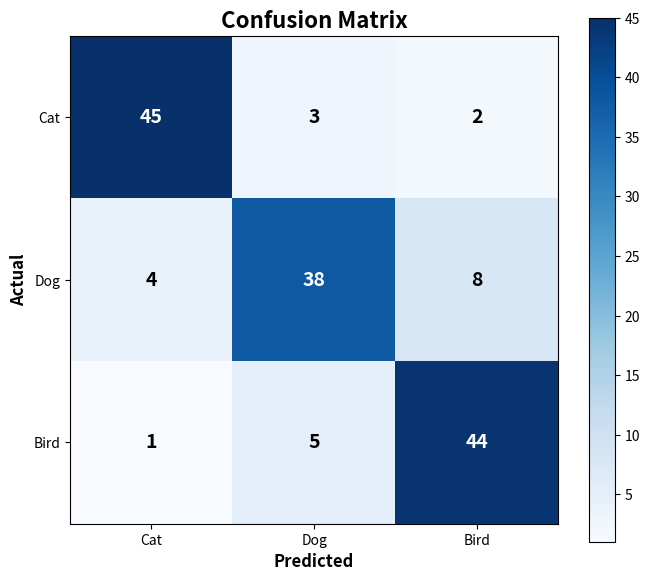

Source code (Python):
import matplotlib.pyplot as plt
import numpy as np

# # Confusion matrix data
# data = [[45, 5],
#         [8, 42]]

# fig, ax = plt.subplots(figsize=(6, 5))

# im = ax.imshow(data, cmap="Blues")

# ax.set_title("Confusion Matrix", fontsize=16, fontweight="bold")

# plt.colorbar(im)   # adds the color scale bar on the side

# plt.tight_layout()
# plt.show()

# data = np.array([[83,20],
#                  [40,100]])

# fig,ax = plt.subplots(figsize=(6,5))

# im = ax.imshow(data,cmap='Blues')

# plt.colorbar(im)

# plt.tight_layout()

# plt.show()




# 3x3 confusion matrix
# data = [[45,  3,  2],
#         [ 4, 38,  8],
#         [ 1,  5, 44]]

# fig, ax = plt.subplots(figsize=(6, 5))

# im = ax.imshow(data, cmap="Blues")
# plt.colorbar(im)

# ax.set_title("3 Class Confusion Matrix",
#              fontsize=16, fontweight="bold")

# plt.tight_layout()
# plt.show()


data = [[45,  3,  2],
        [ 4, 38,  8],
        [ 1,  5, 44]]

classes = ["Cat", "Dog", "Bird"]

fig, ax = plt.subplots(figsize=(7, 6))

im = ax.imshow(data, cmap="Blues")
plt.colorbar(im)

# Add class names on x and y axis
ax.set_xticks([0, 1, 2])
ax.set_yticks([0, 1, 2])
ax.set_xticklabels(classes)
ax.set_yticklabels(classes)

ax.set_xlabel("Predicted", fontweight="bold", fontsize=12)
ax.set_ylabel("Actual", fontweight="bold", fontsize=12)
ax.set_title("Confusion Matrix", fontsize=16, fontweight="bold")

# Add numbers inside each box
for i in range(3):          # loop through rows
    for j in range(3):      # loop through columns
        ax.text(j, i,       # x=column, y=row
                data[i][j], # the number to show
                ha="center",
                va="center",
                fontsize=14,
                fontweight="bold",
                color="white" if data[i][j] > 20 else "black")

plt.tight_layout()
plt.show()
